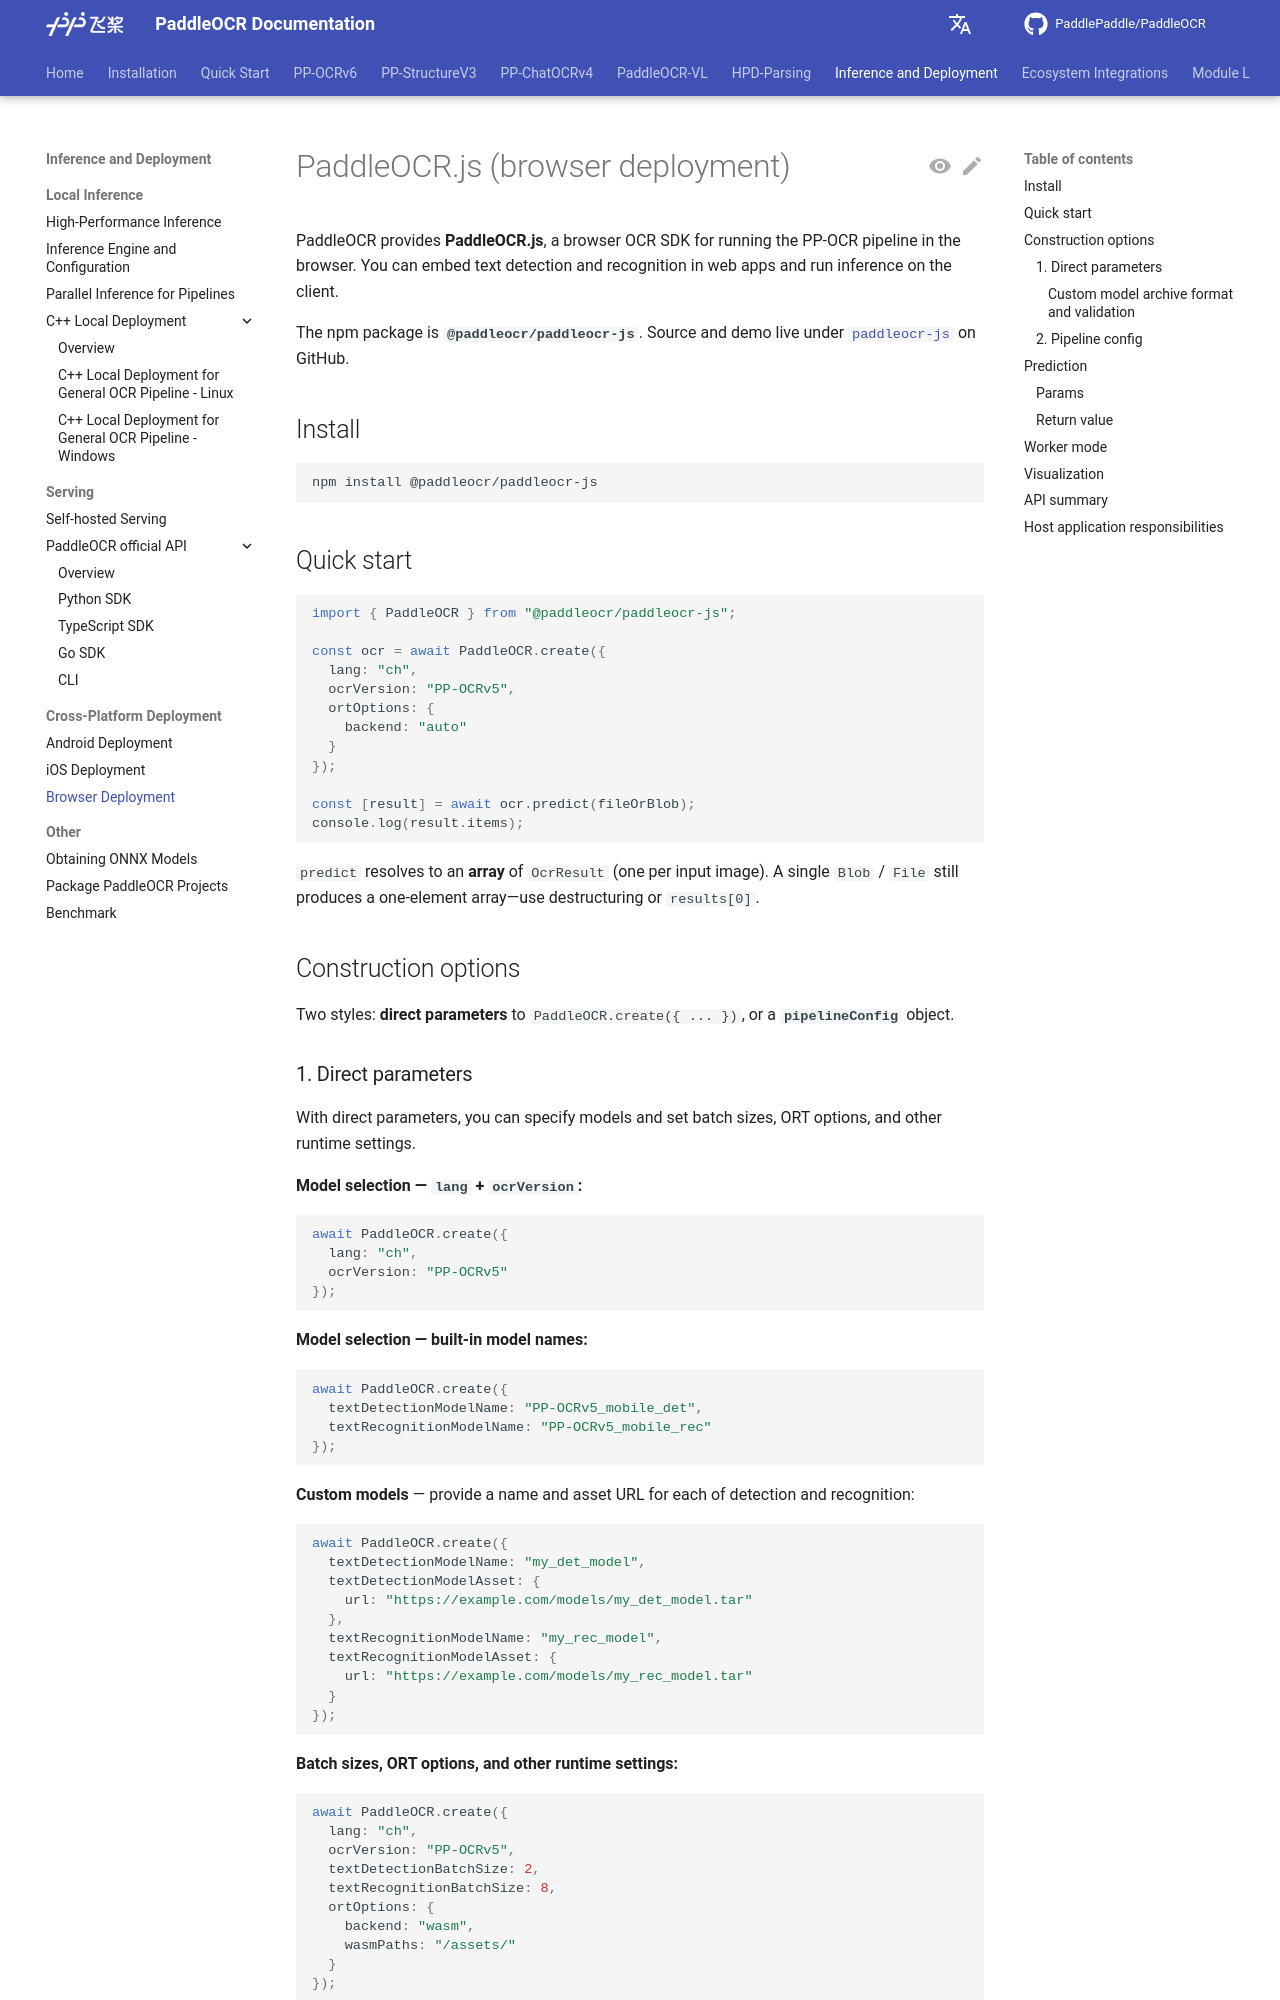

repository: KyleWhyet/dsh-u-20261026-paddlepaddle__paddleocr · page: main/en/version3.x/inference_deployment/cross_platform/browser.html · generator: mkdocs

---
comments: true
---

# PaddleOCR.js（浏览器端部署）

PaddleOCR 提供可在浏览器中运行 PP-OCR 产线的浏览器端 OCR SDK **PaddleOCR.js**。您可以将文字检测与识别能力嵌入 Web 应用，在客户端完成推理。

npm 上的包名为 **`@paddleocr/paddleocr-js`**。源码与演示应用位于 GitHub 仓库的 [`paddleocr-js`](https://github.com/PaddlePaddle/PaddleOCR/tree/{{PADDLEOCR_GITHUB_REF}}/paddleocr-js) 目录。

## 安装

```bash
npm install @paddleocr/paddleocr-js
```

## 快速开始

```js
import { PaddleOCR } from "@paddleocr/paddleocr-js";

const ocr = await PaddleOCR.create({
  lang: "ch",
  ocrVersion: "PP-OCRv5",
  ortOptions: {
    backend: "auto"
  }
});

const [result] = await ocr.predict(fileOrBlob);
console.log(result.items);
```

`predict` 返回 **`OcrResult` 组成的数组**（每张输入图像对应一项）。传入单个 `Blob` / `File` 时也会得到长度为 1 的数组，请使用解构或 `results[0]` 取值。

## 构造选项

主要有两种构造方式：向 `PaddleOCR.create({ ... })` 传入**直接参数**，或传入 **产线配置** `pipelineConfig`。

### 1. 直接参数

可通过直接参数指定模型，也可设置推理 batch size、ORT 选项等运行参数。

**按语言与版本选择模型** — `lang` + `ocrVersion`：

```js
await PaddleOCR.create({
  lang: "ch",
  ocrVersion: "PP-OCRv5"
});
```

**按内置模型名选择**：

```js
await PaddleOCR.create({
  textDetectionModelName: "PP-OCRv5_mobile_det",
  textRecognitionModelName: "PP-OCRv5_mobile_rec"
});
```

**自定义模型** — 为检测 / 识别分别指定模型名与资源地址：

```js
await PaddleOCR.create({
  textDetectionModelName: "my_det_model",
  textDetectionModelAsset: {
    url: "https://example.com/models/my_det_model.tar"
  },
  textRecognitionModelName: "my_rec_model",
  textRecognitionModelAsset: {
    url: "https://example.com/models/my_rec_model.tar"
  }
});
```

**batch size 与 ORT 选项等运行参数**：

```js
await PaddleOCR.create({
  lang: "ch",
  ocrVersion: "PP-OCRv5",
  textDetectionBatchSize: 2,
  textRecognitionBatchSize: 8,
  ortOptions: {
    backend: "wasm",
    wasmPaths: "/assets/"
  }
});
```
